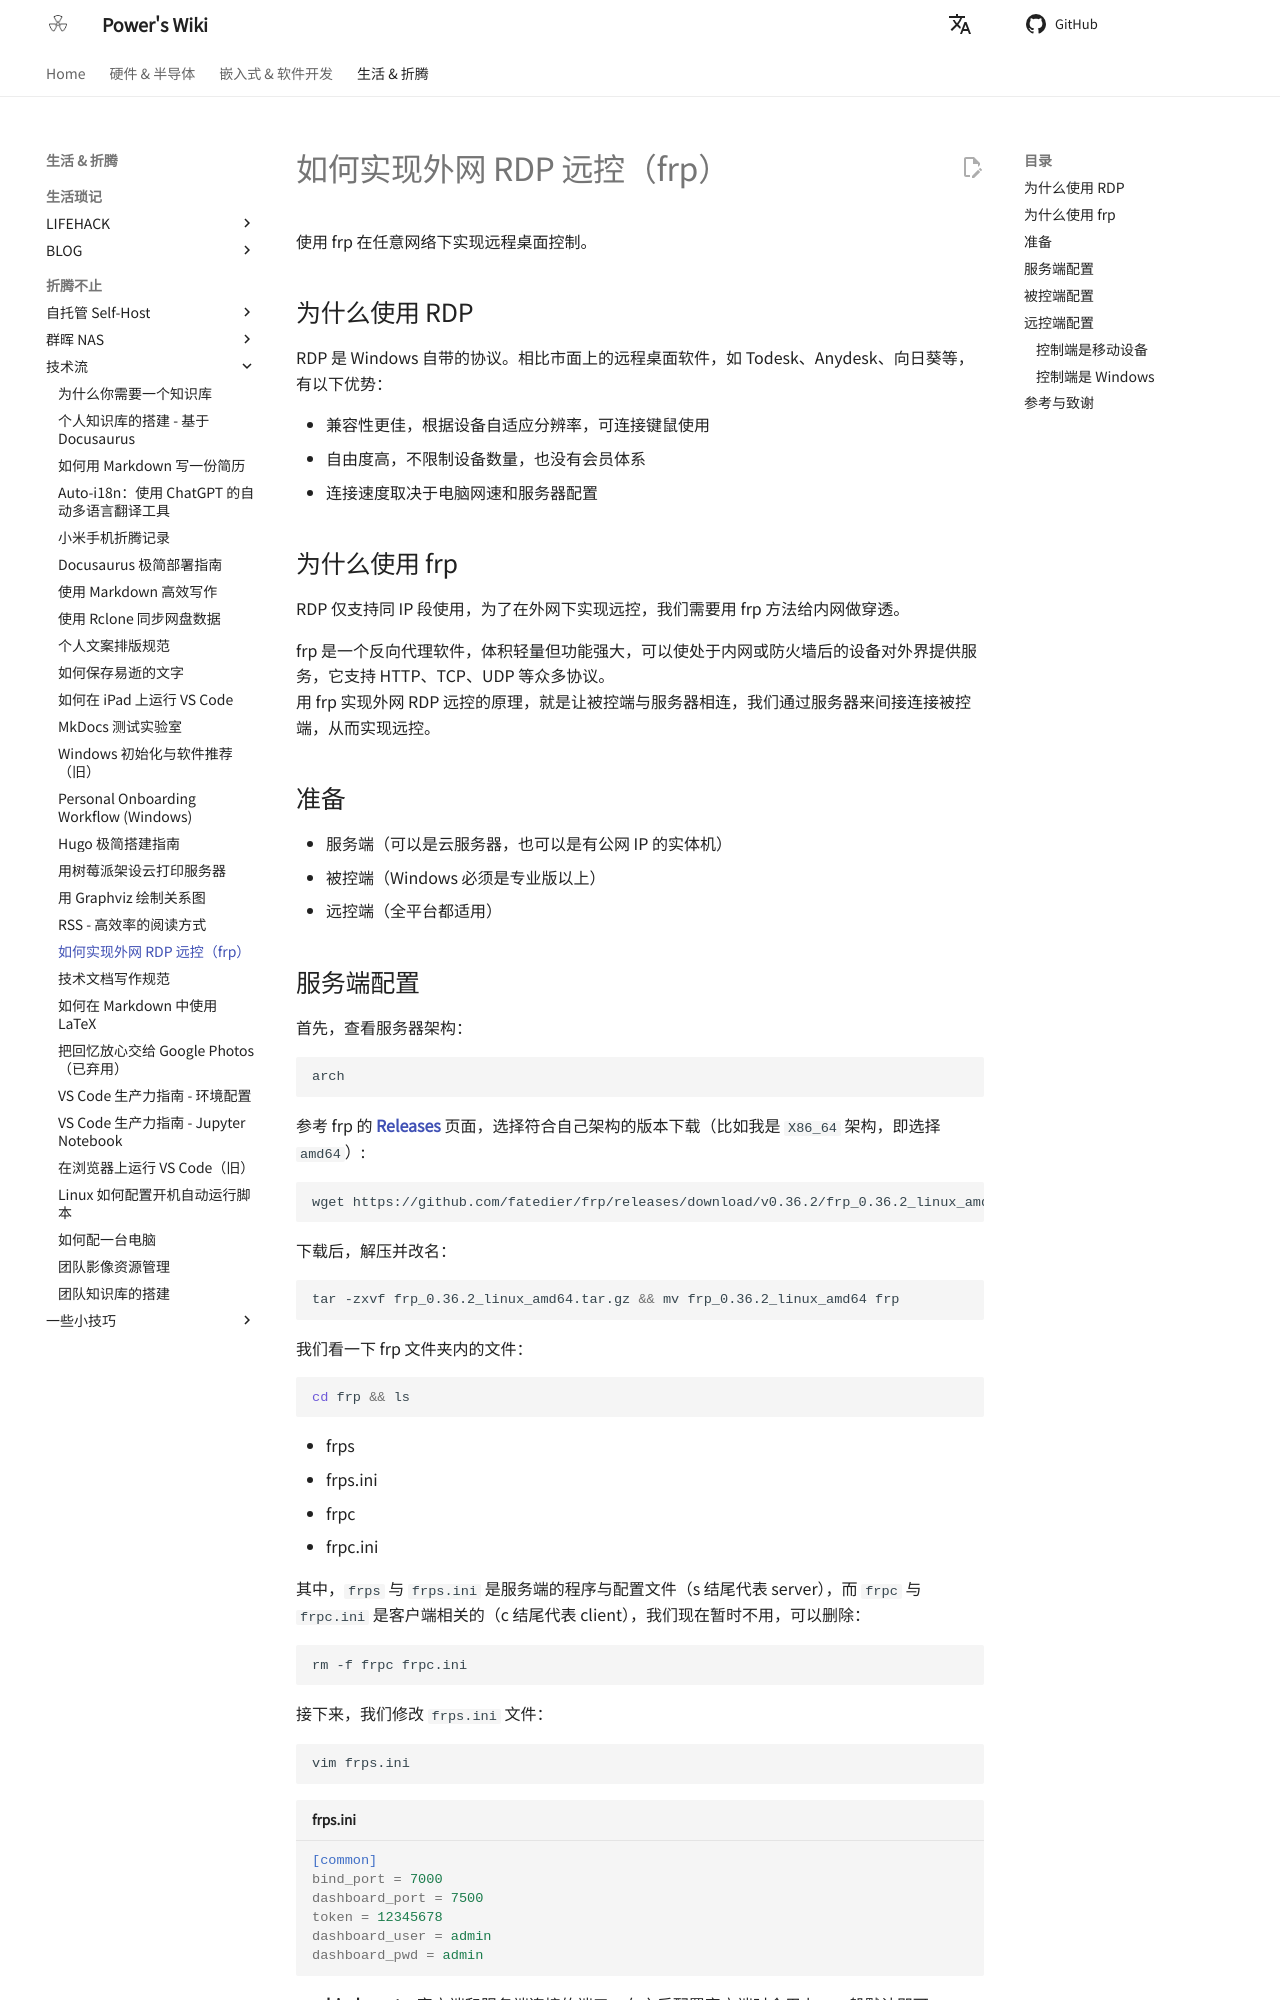

repository: linyuxuanlin/Wiki_MkDocs · page: 如何实现外网RDP远控（frp）/index.html · generator: mkdocs

---
id: 如何实现外网RDP远控（frp）
title: 如何实现外网 RDP 远控（frp）
---

使用 frp 在任意网络下实现远程桌面控制。

## 为什么使用 RDP

RDP 是 Windows 自带的协议。相比市面上的远程桌面软件，如 Todesk、Anydesk、向日葵等，有以下优势：

- 兼容性更佳，根据设备自适应分辨率，可连接键鼠使用
- 自由度高，不限制设备数量，也没有会员体系
- 连接速度取决于电脑网速和服务器配置

## 为什么使用 frp

RDP 仅支持同 IP 段使用，为了在外网下实现远控，我们需要用 frp 方法给内网做穿透。

frp 是一个反向代理软件，体积轻量但功能强大，可以使处于内网或防火墙后的设备对外界提供服务，它支持 HTTP、TCP、UDP 等众多协议。  
用 frp 实现外网 RDP 远控的原理，就是让被控端与服务器相连，我们通过服务器来间接连接被控端，从而实现远控。

## 准备

- 服务端（可以是云服务器，也可以是有公网 IP 的实体机）
- 被控端（Windows 必须是专业版以上）
- 远控端（全平台都适用）
